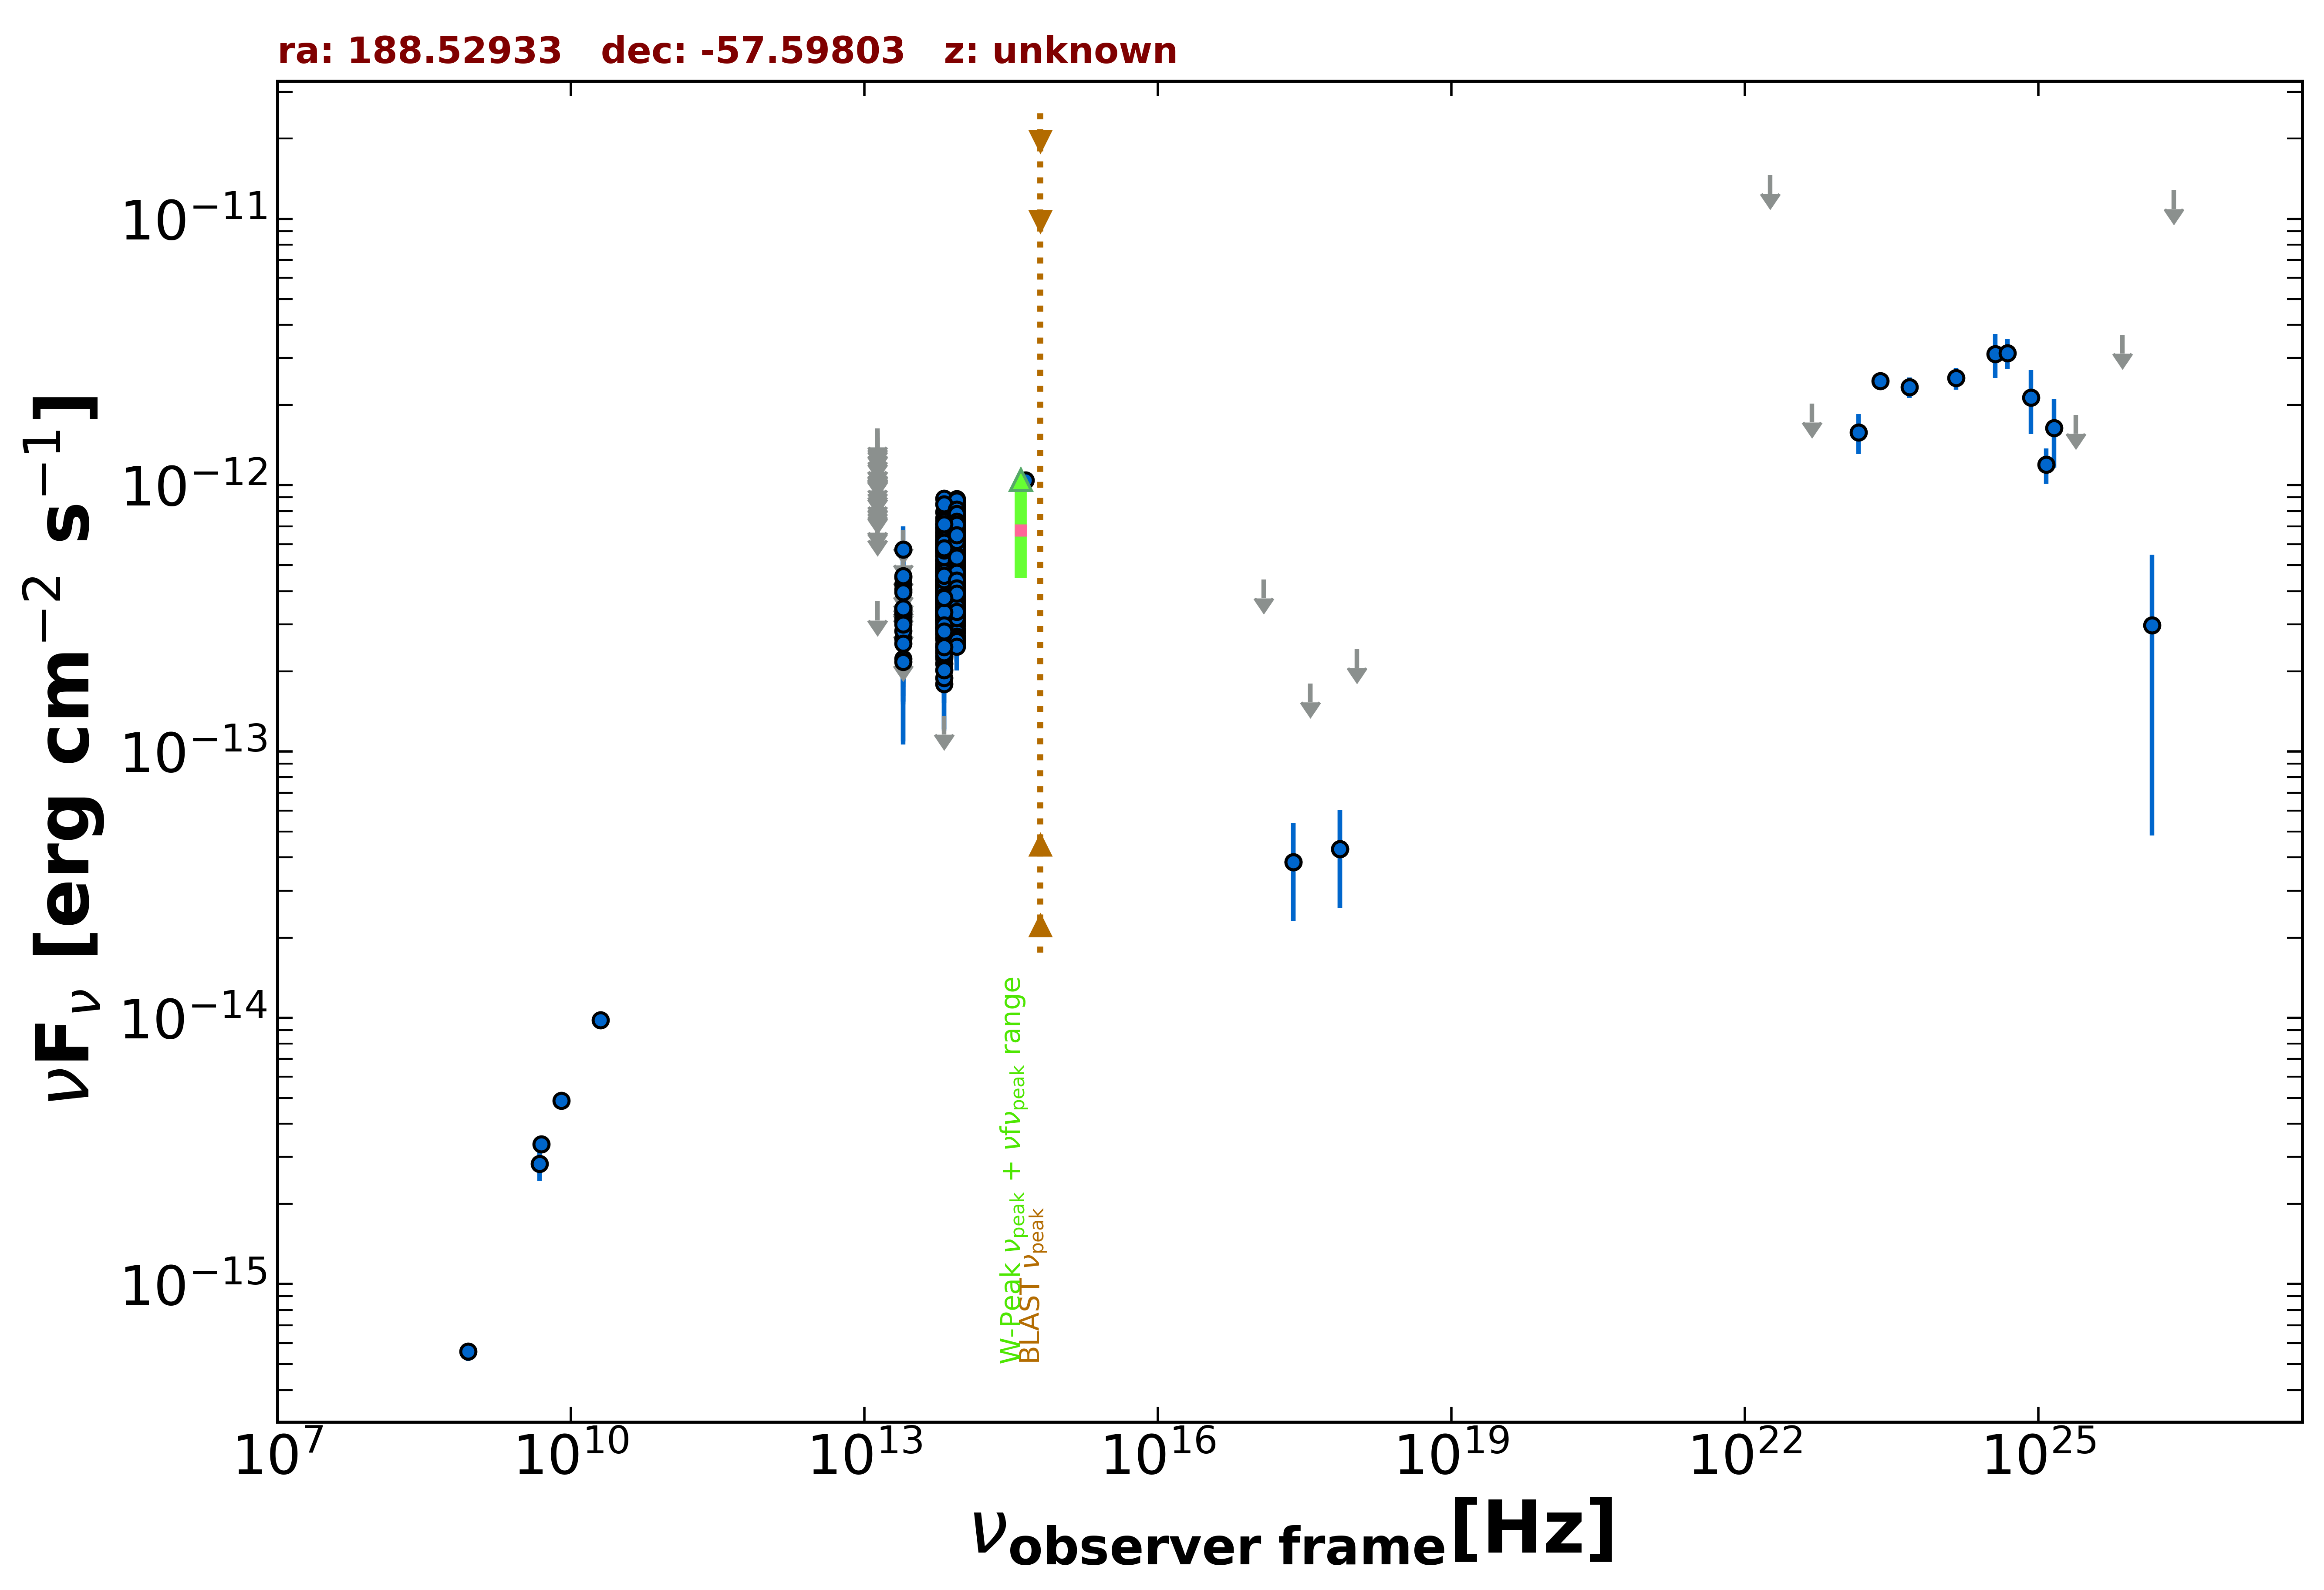

The data file committed next to this chart (first rows):
freq., flux, err_flux, MJD_start, MJD_end, flag, catalog, reference
8.870e+08, 5.579e-16, 4.345e-17, 55000, 55000, , RACS, Hale et al. 2021  PASA  38  e058
2.418e+17, 3.850e-14, 1.540e-14, 55605, 55605, , 1OUSX, Giommi et al. in preparation
3.627e+17, 1.799e-13, 0.000e+00, 55605, 55605, UL, 1OUSX, Giommi et al. in preparation
7.253e+17, 4.297e-14, 1.719e-14, 55605, 55605, , 1OUSX, Giommi et al. in preparation
1.088e+18, 2.422e-13, 0.000e+00, 55605, 55605, UL, 1OUSX, Giommi et al. in preparation
5.000e+09, 3.350e-15, 1.500e-16, 55000, 55000, , AT20G, Murphy et al. 2010  MNRAS  402  2403
8.000e+09, 4.880e-15, 2.400e-16, 55000, 55000, , AT20G, Murphy et al. 2010  MNRAS  402  2403
2.000e+10, 9.800e-15, 4.000e-16, 55000, 55000, , AT20G, Murphy et al. 2010  MNRAS  402  2403
4.800e+09, 2.832e-15, 3.840e-16, 55000, 55000, , PMN, Griffith et al. 1993-1996  VizieR  VIII/…
8.817e+13, 5.382e-13, 3.100e-15, 55000, 55000, , UNWISE, Schlafly et al. 2019  ApJS  240  30
6.517e+13, 4.861e-13, 3.950e-15, 55000, 55000, , UNWISE, Schlafly et al. 2019  ApJS  240  30
8.817e+13, 4.778e-13, 1.145e-14, 55000, 55000, , WISE, Wright et al. 2010  AJ  140  1868
6.517e+13, 4.229e-13, 1.055e-14, 55000, 55000, , WISE, Wright et al. 2010  AJ  140  1868
2.498e+13, 2.649e-13, 5.285e-14, 55000, 55000, , WISE, Wright et al. 2010  AJ  140  1868
1.363e+13, 3.657e-13, 0.000e+00, 55000, 55000, UL, WISE, Wright et al. 2010  AJ  140  1868
8.817e+13, 6.906e-13, 3.565e-14, 56866, 56866, , NEOWISE, Mainzer et al. 2014  ApJ  792  30
6.517e+13, 4.641e-13, 4.195e-14, 56866, 56866, , NEOWISE, Mainzer et al. 2014  ApJ  792  30
8.817e+13, 7.441e-13, 3.565e-14, 56866, 56866, , NEOWISE, Mainzer et al. 2014  ApJ  792  30
6.517e+13, 6.068e-13, 4.365e-14, 56866, 56866, , NEOWISE, Mainzer et al. 2014  ApJ  792  30
8.817e+13, 7.166e-13, 3.965e-14, 56865, 56865, , NEOWISE, Mainzer et al. 2014  ApJ  792  30
6.517e+13, 6.903e-13, 5.410e-14, 56865, 56865, , NEOWISE, Mainzer et al. 2014  ApJ  792  30
8.817e+13, 6.499e-13, 3.655e-14, 56866, 56866, , NEOWISE, Mainzer et al. 2014  ApJ  792  30
6.517e+13, 5.870e-13, 6.230e-14, 56866, 56866, , NEOWISE, Mainzer et al. 2014  ApJ  792  30
8.817e+13, 6.996e-13, 3.675e-14, 56865, 56865, , NEOWISE, Mainzer et al. 2014  ApJ  792  30
6.517e+13, 6.771e-13, 5.680e-14, 56865, 56865, , NEOWISE, Mainzer et al. 2014  ApJ  792  30
8.817e+13, 6.724e-13, 3.845e-14, 56865, 56865, , NEOWISE, Mainzer et al. 2014  ApJ  792  30
6.517e+13, 6.079e-13, 4.370e-14, 56865, 56865, , NEOWISE, Mainzer et al. 2014  ApJ  792  30
8.817e+13, 6.345e-13, 4.330e-14, 56865, 56865, , NEOWISE, Mainzer et al. 2014  ApJ  792  30
6.517e+13, 5.539e-13, 4.955e-14, 56865, 56865, , NEOWISE, Mainzer et al. 2014  ApJ  792  30
8.817e+13, 7.366e-13, 3.600e-14, 56865, 56865, , NEOWISE, Mainzer et al. 2014  ApJ  792  30
6.517e+13, 5.974e-13, 4.680e-14, 56865, 56865, , NEOWISE, Mainzer et al. 2014  ApJ  792  30
8.817e+13, 6.088e-13, 4.095e-14, 56866, 56866, , NEOWISE, Mainzer et al. 2014  ApJ  792  30
6.517e+13, 6.980e-13, 4.955e-14, 56866, 56866, , NEOWISE, Mainzer et al. 2014  ApJ  792  30
8.817e+13, 6.700e-13, 3.580e-14, 56865, 56865, , NEOWISE, Mainzer et al. 2014  ApJ  792  30
6.517e+13, 5.903e-13, 4.190e-14, 56865, 56865, , NEOWISE, Mainzer et al. 2014  ApJ  792  30
8.817e+13, 6.241e-13, 3.565e-14, 56866, 56866, , NEOWISE, Mainzer et al. 2014  ApJ  792  30
6.517e+13, 5.742e-13, 4.180e-14, 56866, 56866, , NEOWISE, Mainzer et al. 2014  ApJ  792  30
8.817e+13, 6.529e-13, 3.490e-14, 56866, 56866, , NEOWISE, Mainzer et al. 2014  ApJ  792  30
6.517e+13, 6.623e-13, 4.460e-14, 56866, 56866, , NEOWISE, Mainzer et al. 2014  ApJ  792  30
8.817e+13, 6.133e-13, 4.010e-14, 56866, 56866, , NEOWISE, Mainzer et al. 2014  ApJ  792  30
6.517e+13, 4.633e-13, 5.300e-14, 56866, 56866, , NEOWISE, Mainzer et al. 2014  ApJ  792  30
8.817e+13, 7.326e-13, 5.535e-14, 56866, 56866, , NEOWISE, Mainzer et al. 2014  ApJ  792  30
6.517e+13, 6.012e-13, 3.990e-14, 56866, 56866, , NEOWISE, Mainzer et al. 2014  ApJ  792  30
8.817e+13, 6.316e-13, 6.640e-14, 57781, 57781, , NEOWISE, Mainzer et al. 2014  ApJ  792  30
6.517e+13, 4.590e-13, 3.725e-14, 57781, 57781, , NEOWISE, Mainzer et al. 2014  ApJ  792  30
8.817e+13, 5.966e-13, 3.575e-14, 57782, 57782, , NEOWISE, Mainzer et al. 2014  ApJ  792  30
6.517e+13, 6.018e-13, 4.715e-14, 57782, 57782, , NEOWISE, Mainzer et al. 2014  ApJ  792  30
8.817e+13, 6.743e-13, 3.480e-14, 57781, 57781, , NEOWISE, Mainzer et al. 2014  ApJ  792  30
6.517e+13, 5.935e-13, 4.655e-14, 57781, 57781, , NEOWISE, Mainzer et al. 2014  ApJ  792  30
8.817e+13, 5.922e-13, 4.205e-14, 57781, 57781, , NEOWISE, Mainzer et al. 2014  ApJ  792  30
6.517e+13, 4.964e-13, 4.530e-14, 57781, 57781, , NEOWISE, Mainzer et al. 2014  ApJ  792  30
8.817e+13, 7.152e-13, 3.825e-14, 57782, 57782, , NEOWISE, Mainzer et al. 2014  ApJ  792  30
6.517e+13, 5.996e-13, 4.145e-14, 57782, 57782, , NEOWISE, Mainzer et al. 2014  ApJ  792  30
8.817e+13, 5.263e-13, 3.835e-14, 57782, 57782, , NEOWISE, Mainzer et al. 2014  ApJ  792  30
6.517e+13, 5.519e-13, 4.325e-14, 57782, 57782, , NEOWISE, Mainzer et al. 2014  ApJ  792  30
8.817e+13, 5.787e-13, 3.625e-14, 57781, 57781, , NEOWISE, Mainzer et al. 2014  ApJ  792  30
6.517e+13, 4.869e-13, 4.130e-14, 57781, 57781, , NEOWISE, Mainzer et al. 2014  ApJ  792  30
8.817e+13, 3.757e-13, 3.220e-14, 57050, 57050, , NEOWISE, Mainzer et al. 2014  ApJ  792  30
6.517e+13, 4.400e-13, 4.220e-14, 57050, 57050, , NEOWISE, Mainzer et al. 2014  ApJ  792  30
8.817e+13, 5.729e-13, 3.535e-14, 57050, 57050, , NEOWISE, Mainzer et al. 2014  ApJ  792  30
... 755 more rows
